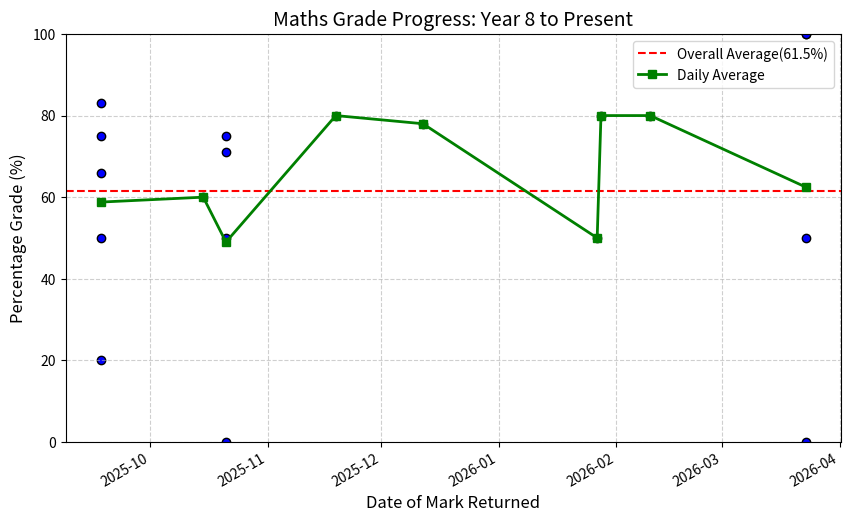

The script that saved this image:
import matplotlib.pyplot as plt
from datetime import datetime

#This time I am making a scatter graph for my percenatge of grades for maths from start of year 8 to present marks.

My_Marks=[66, 83, 75, 20, 50, 60, 71, 50, 0, 75, 80, 78, 50, 80, 80, 100, 100, 0, 50] # These are the marks
Time_OF_MARKS_returned=["18/09/25", "18/09/25", "18/09/25", "18/09/25", "18/09/25", "15/10/25", "21/10/25", "21/10/25", "21/10/25", "21/10/25", "19/11/25", "12/12/25", "27/01/26", "28/01/26", "10/02/26", "23/03/26", "23/03/26", "23/03/26", "23/03/26"] # these are the time of when the marks got returned

# Convert strings to actual date objects
dates = [datetime.strptime(d, "%d/%m/%y") for d in Time_OF_MARKS_returned]

# To calc the total avrg

overall_avg = sum(My_Marks) / len(My_Marks)
# Group 2 by date to finde the daily avrg
daily_data = {}
for date, mark in zip(dates, My_Marks):
    if date not in daily_data:
        daily_data[date] = []
    daily_data[date].append(mark)
    # Sort the unique dates and calculate their averages
unique_dates = sorted(daily_data.keys())
daily_avgs = [sum(daily_data[d]) / len(daily_data[d]) for d in unique_dates]

def scatter_graph():
    plt.figure(figsize=(10, 6))
    plt.axhline(y=overall_avg, color='red', linestyle='--', linewidth=1.5, label=f'Overall Average({overall_avg:.1f}%)') #To show the overall avg with a line on the output which is 62


    # Add a line showing the daily averages to see the trend
    plt.plot(unique_dates, daily_avgs, color='green', marker='s', linestyle='-', linewidth=2, label='Daily Average')
    # Creating the scatter graph
    plt.scatter(dates, My_Marks, color='blue', marker='o', edgecolors='black')

    # Adding titles and labels
    plt.title('Maths Grade Progress: Year 8 to Present', fontsize=14)
    plt.xlabel('Date of Mark Returned', fontsize=12)
    plt.ylabel('Percentage Grade (%)', fontsize=12)
    
    # Setting the y-axis limit to 100% since these are grades
    plt.ylim(0, 100)
    
    # Formatting the layout to prevent overlapping text
    plt.grid(True, linestyle='--', alpha=0.6)
    plt.legend() #Shows the labels
    plt.gcf().autofmt_xdate() # Tilts dates for better readability
    
    plt.show()

scatter_graph()
